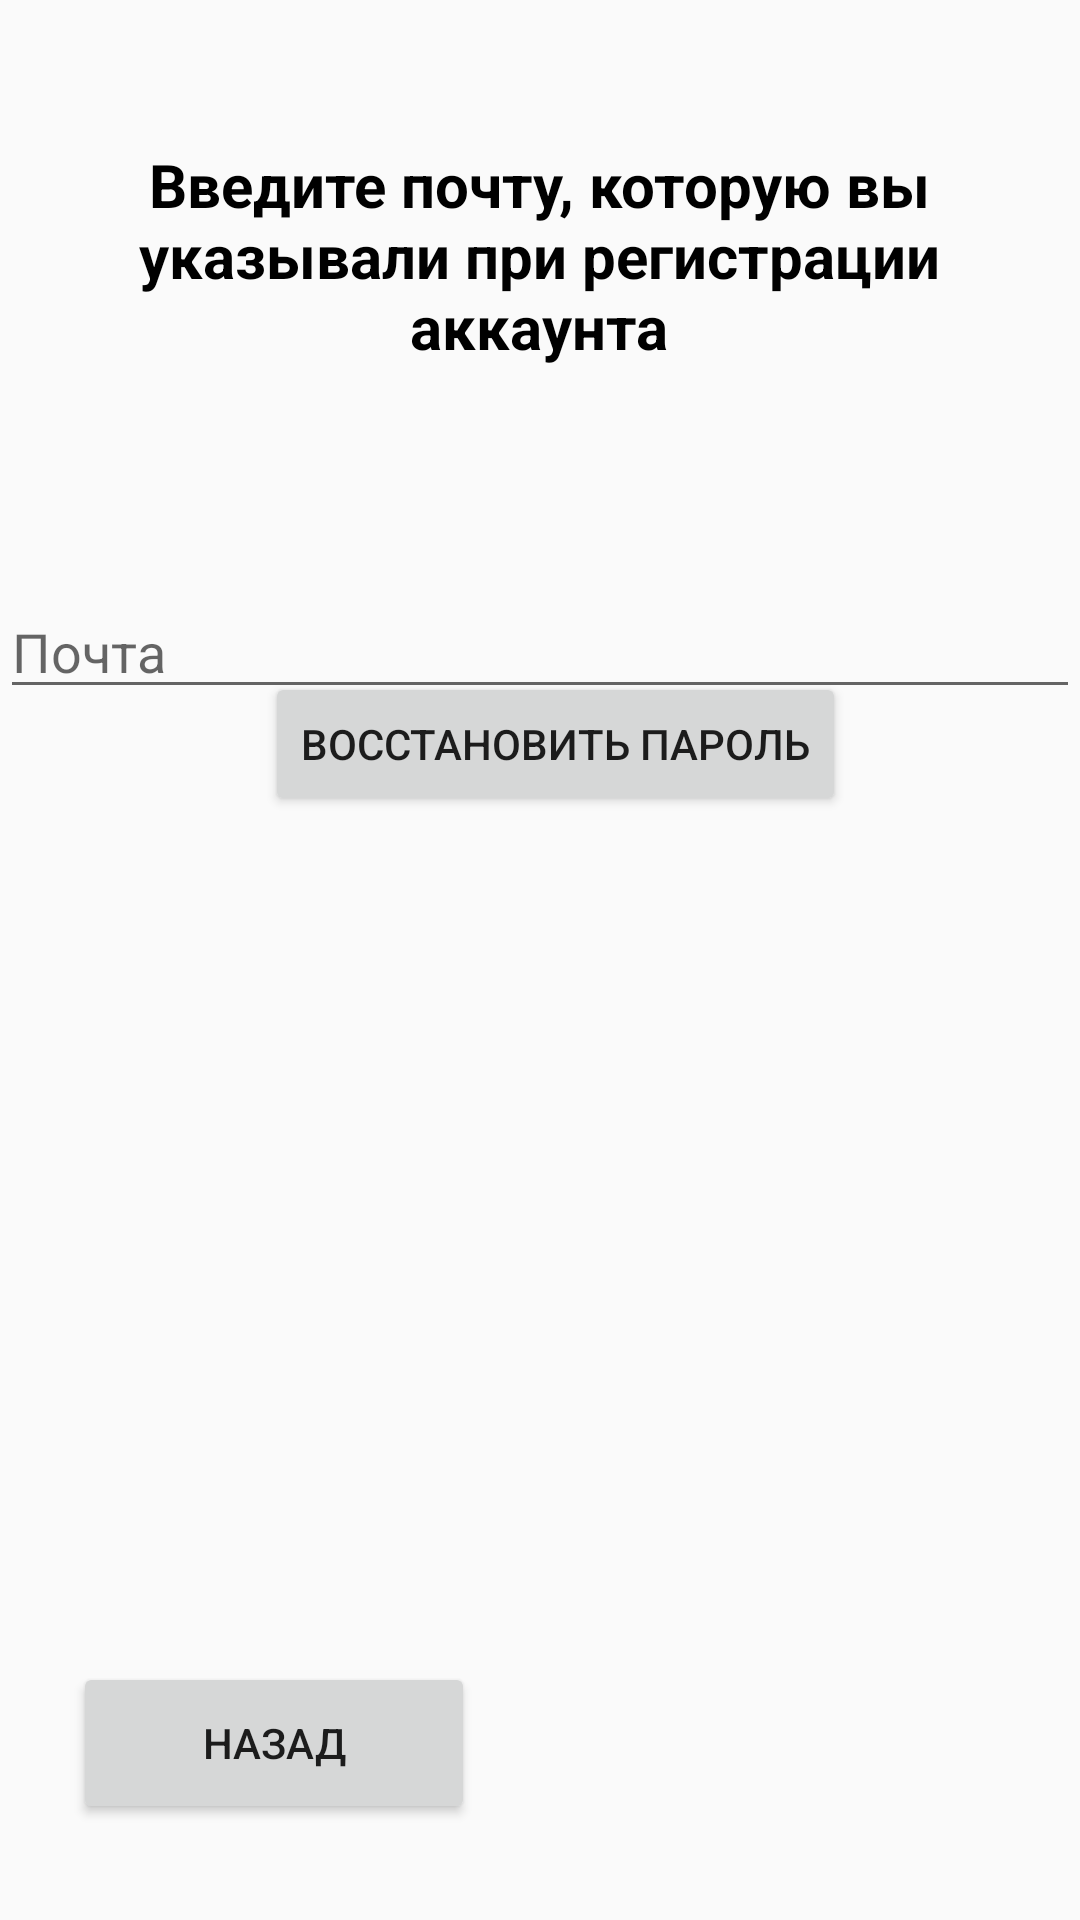

The Android layout XML behind this screen, and the referenced resources:
<!-- AndroidManifest.xml: application theme Theme.FoodDelivery -->
<!-- res/layout/password_recovery_layout.xml -->
<?xml version="1.0" encoding="utf-8"?>
<androidx.constraintlayout.widget.ConstraintLayout xmlns:android="http://schemas.android.com/apk/res/android"
    xmlns:app="http://schemas.android.com/apk/res-auto"
    xmlns:tools="http://schemas.android.com/tools"
    android:layout_width="match_parent"
    android:layout_height="match_parent"
    tools:context=".PasswordRecovery">
    <TextView
        android:id="@+id/textView4"
        android:layout_width="312dp"
        android:layout_height="87dp"
        android:layout_marginTop="48dp"
        android:text="@string/recovery_text"
        android:textAlignment="center"
        android:textColor="@color/black"
        android:textSize="20sp"
        android:textStyle="bold"
        app:layout_constraintEnd_toEndOf="parent"
        app:layout_constraintHorizontal_bias="0.494"
        app:layout_constraintStart_toStartOf="parent"
        app:layout_constraintTop_toTopOf="parent"
        tools:text="@string/recovery_text" />
    <Button
        android:id="@+id/rec_pass_btn"
        android:layout_width="wrap_content"
        android:layout_height="wrap_content"
        android:layout_marginBottom="368dp"
        android:text="@string/rec_pass"
        app:layout_constraintBottom_toBottomOf="parent"
        app:layout_constraintEnd_toEndOf="parent"
        app:layout_constraintHorizontal_bias="0.531"
        app:layout_constraintStart_toStartOf="parent" />
    <EditText
        android:id="@+id/pochta_for_recovery"
        android:layout_width="match_parent"
        android:layout_height="wrap_content"
        android:layout_marginTop="72dp"
        android:ems="10"
        android:hint="@string/Pochta"
        android:inputType="textEmailAddress"
        app:layout_constraintBottom_toTopOf="@+id/rec_pass_btn"
        app:layout_constraintEnd_toEndOf="parent"
        app:layout_constraintHorizontal_bias="0.497"
        app:layout_constraintStart_toStartOf="parent"
        app:layout_constraintTop_toBottomOf="@+id/textView4" />
    <Button
        android:id="@+id/nazad"
        android:layout_width="134dp"
        android:layout_height="54dp"
        android:layout_marginBottom="32dp"
        android:text="@string/nazad"
        app:layout_constraintBottom_toBottomOf="parent"
        app:layout_constraintEnd_toEndOf="parent"
        app:layout_constraintHorizontal_bias="0.108"
        app:layout_constraintStart_toStartOf="parent" />
</androidx.constraintlayout.widget.ConstraintLayout>
<!-- resources referenced by this layout -->
<resources>
  <color name="black">#FF000000</color>
  <string name="Pochta">Почта</string>
  <string name="nazad">Назад</string>
  <string name="rec_pass">Восстановить пароль</string>
  <string name="recovery_text">Введите почту, которую вы указывали при регистрации аккаунта</string>
  <style name="Theme.FoodDelivery" parent="Theme.AppCompat.DayNight.DarkActionBar">
          
          <item name="colorPrimary">@color/purple_500</item>
          <item name="colorPrimaryVariant">@color/purple_700</item>
          <item name="colorOnPrimary">@color/white</item>
          
          <item name="colorSecondary">@color/teal_200</item>
          <item name="colorSecondaryVariant">@color/teal_700</item>
          <item name="colorOnSecondary">@color/black</item>
          
          <item name="android:statusBarColor" tools:targetApi="l">?attr/colorPrimaryVariant</item>
          
          
          <item name="android:windowFullscreen">true</item>
          
  
  
      </style>
  <color name="purple_500">#FF6200EE</color>
  <color name="purple_700">#FF3700B3</color>
  <color name="white">#FFFFFFFF</color>
  <color name="teal_200">#FF03DAC5</color>
  <color name="teal_700">#FF018786</color>
</resources>
